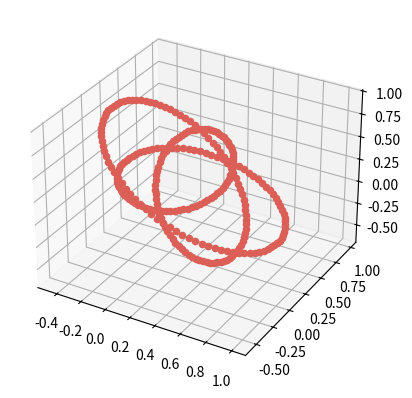

Generate this figure with matplotlib:
# visualization of the space of unitary vectors in 3D (hard to visualize more than that)
import matplotlib.pyplot as plt
from mpl_toolkits.mplot3d import Axes3D
import seaborn as sns
import numpy as np
from matplotlib.colors import hsv_to_rgb


def unitary(phi_a, phi_b, sign=1):

    fv = np.zeros(5, dtype='complex64')
    fv[0] = sign
    fv[1] = np.exp(1.j*phi_a)
    fv[2] = np.exp(1.j*phi_b)
    fv[3] = np.conj(fv[2])
    fv[4] = np.conj(fv[1])

    assert np.allclose(np.abs(fv), 1)
    v = np.fft.ifft(fv)
    # assert np.allclose(v.imag, 0, atol=1e-5)
    v = v.real
    assert np.allclose(np.fft.fft(v), fv)
    assert np.allclose(np.linalg.norm(v), 1)
    return v


def random_sphere_points(n_samples=1000):
    xyz = np.random.uniform(-1, 1, size=(n_samples, 5))

    for i in range(n_samples):
        xyz[i, :] /= np.linalg.norm(xyz[i, :])

    # xyz = xyz / np.linalg.norm(xyz, axis=1) # doesnt work for some reason

    return xyz


n_samples = 6
eps = 0.001
phis = np.linspace(0+eps, np.pi-eps, n_samples)

# phis = [np.pi/12.]
# phis = [np.pi/2.]

palette = sns.color_palette("hls", n_samples)

fig = plt.figure()
ax = fig.add_subplot(111, projection='3d')

res = 256#32#256#64
# xs = np.linspace(-5, 5, res)
xs = np.linspace(0, 24, res)
xs = np.linspace(0, 24, res)

#signs = [1, -1]
signs = [1]

phis = [np.pi/3., np.pi/4.]

palette = sns.color_palette("hls", len(phis)**2)

# if True:
#     xyz = random_sphere_points(n_samples=1000)
#     ax.scatter(xyz[:, 0], xyz[:, 1], xyz[:, 2], color='blue', alpha=0.1)
#
# if True:
#     ax.plot([0, 1], [0, 0], [0, 0], color='green')
#     ax.plot([0, 0], [0, 1], [0, 0], color='green')
#     ax.plot([0, 0], [0, 0], [0, 1], color='green')

ssp_manifold = 1
# ssp_manifold = 2

if ssp_manifold == 1:
    # for i, phi_a in enumerate(phis):
    #     for j, phi_b in enumerate(phis):
    for i, phi_a in enumerate([np.pi/2.]):
        for j, phi_b in enumerate([np.pi/3.]):
            for sign in signs:
                u = unitary(phi_a, phi_b, sign)
                # v = unitary(np.pi/3., sign)
                # for x in xs:
                #     for y in xs:
                #         ux = np.fft.ifft(np.fft.fft(u) ** x * np.fft.fft(v) ** y).real
                #         ax.scatter(ux[0], ux[1], ux[2], color=palette[i])
                for x in xs:
                    ux = np.fft.ifft(np.fft.fft(u) ** x).real
                    ax.scatter(ux[0], ux[1], ux[2], color=palette[i*len(phis) + j])
                #     # optional imaginary part, only nonzero if sign is -1
                #     # ux = np.fft.ifft(np.fft.fft(u) ** x).imag
                #     # ax.scatter(ux[0], ux[1], ux[2], color=palette[2])
                #     # print(np.linalg.norm(ux))
                # ax.scatter(u[0], u[1], u[2], color=palette[i])
else:
    palette = sns.color_palette("hls", len(xs))
    u = unitary(np.pi/3., np.pi/4., 1)
    v = unitary(np.pi/4., np.pi/3., 1)
    for i, x in enumerate(xs):
        for j, y in enumerate(xs):
            ux = np.fft.ifft(np.fft.fft(u) ** x * np.fft.fft(v) ** y).real
            # ax.scatter(ux[0], ux[1], ux[2], color=palette[i])
            ax.scatter(ux[0], ux[1], ux[2], color=hsv_to_rgb([x/xs[-1], 1, 1]))

plt.show()
